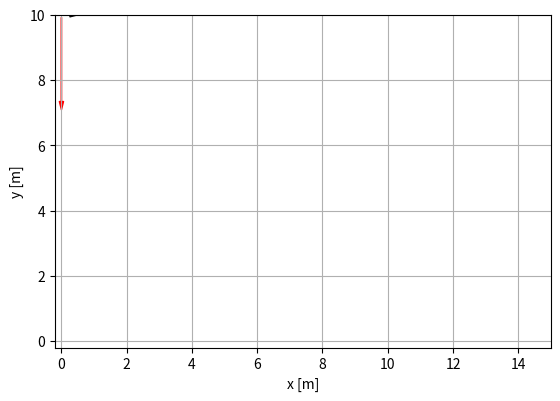

This chart was generated by the following Python code: (Note: this script raises an exception after producing the figure.)
import numpy as np
import matplotlib as mpl
import matplotlib.pyplot as plt
import matplotlib.animation

r0_h = np.array([0.0, 10.0])
r0_m = np.array([0.0, 0.0])
v0_h = 3.0
v0_m = np.array([2.0, 0.0])

t_max = 500
dt = 0.01

epsilon = v0_h * dt

t = [0]
r_h = [r0_h]
r_m = [r0_m]
v_h = []

while True:
    dr = r_m[-1] - r_h[-1]
    v = v0_h * dr / np.linalg.norm(dr)
    v_h.append(v)

    if (np.linalg.norm(dr) < epsilon) or t[-1] > t_max:
        break

    r_h.append(r_h[-1] + dt * v)
    r_m.append(r_m[-1] + dt * v0_m)
    t.append(t[-1] + dt)

print(r_h)
print(v_h)

# convert lists to np arrays
t = np.array(t)
r_h = np.array(r_h)
v_h = np.array(v_h)
r_m = np.array(r_m)
a_h = (v_h[1:, :] - v_h[:-1,:]) / dt

# Create figure
fig = plt.figure()

ax = fig.add_subplot(1, 1, 1)
ax.set_xlabel('x [m]')
ax.set_ylabel('y [m]')
ax.set_xlim(-0.2, 15)
ax.set_ylim(-0.2, 10)
ax.set_aspect('equal')
ax.grid()

plot,   = ax.plot([], [])
hund,   = ax.plot([], [], 'o', color='blue')
mensch, = ax.plot([], [], 'o', color='red')

style = mpl.patches.ArrowStyle.Simple(head_length=6, head_width=3)
arrow_v = mpl.patches.FancyArrowPatch((0,0), (0,0), color='red', arrowstyle=style)
arrow_a = mpl.patches.FancyArrowPatch((0,0), (0,0), color='black', arrowstyle=style)
ax.add_artist(arrow_v)
ax.add_artist(arrow_a)

def update(n):
    arrow_v.set_positions(r_h[n], r_h[n] + v_h[n])
    if n < a_h.shape[0]:
        arrow_a.set_positions(r_h[n], r_h[n] + a_h[n])

    hund.set_data(r_h[n])
    mensch.set_data(r_m[n])

    plot.set_data(r_h[:n+1, 0], r_h[:n+1,1])

    return hund, mensch, arrow_v, arrow_a, plot

ani = mpl.animation.FuncAnimation(fig, update, interval=30, frames=t.size, blit=True)
plt.show()